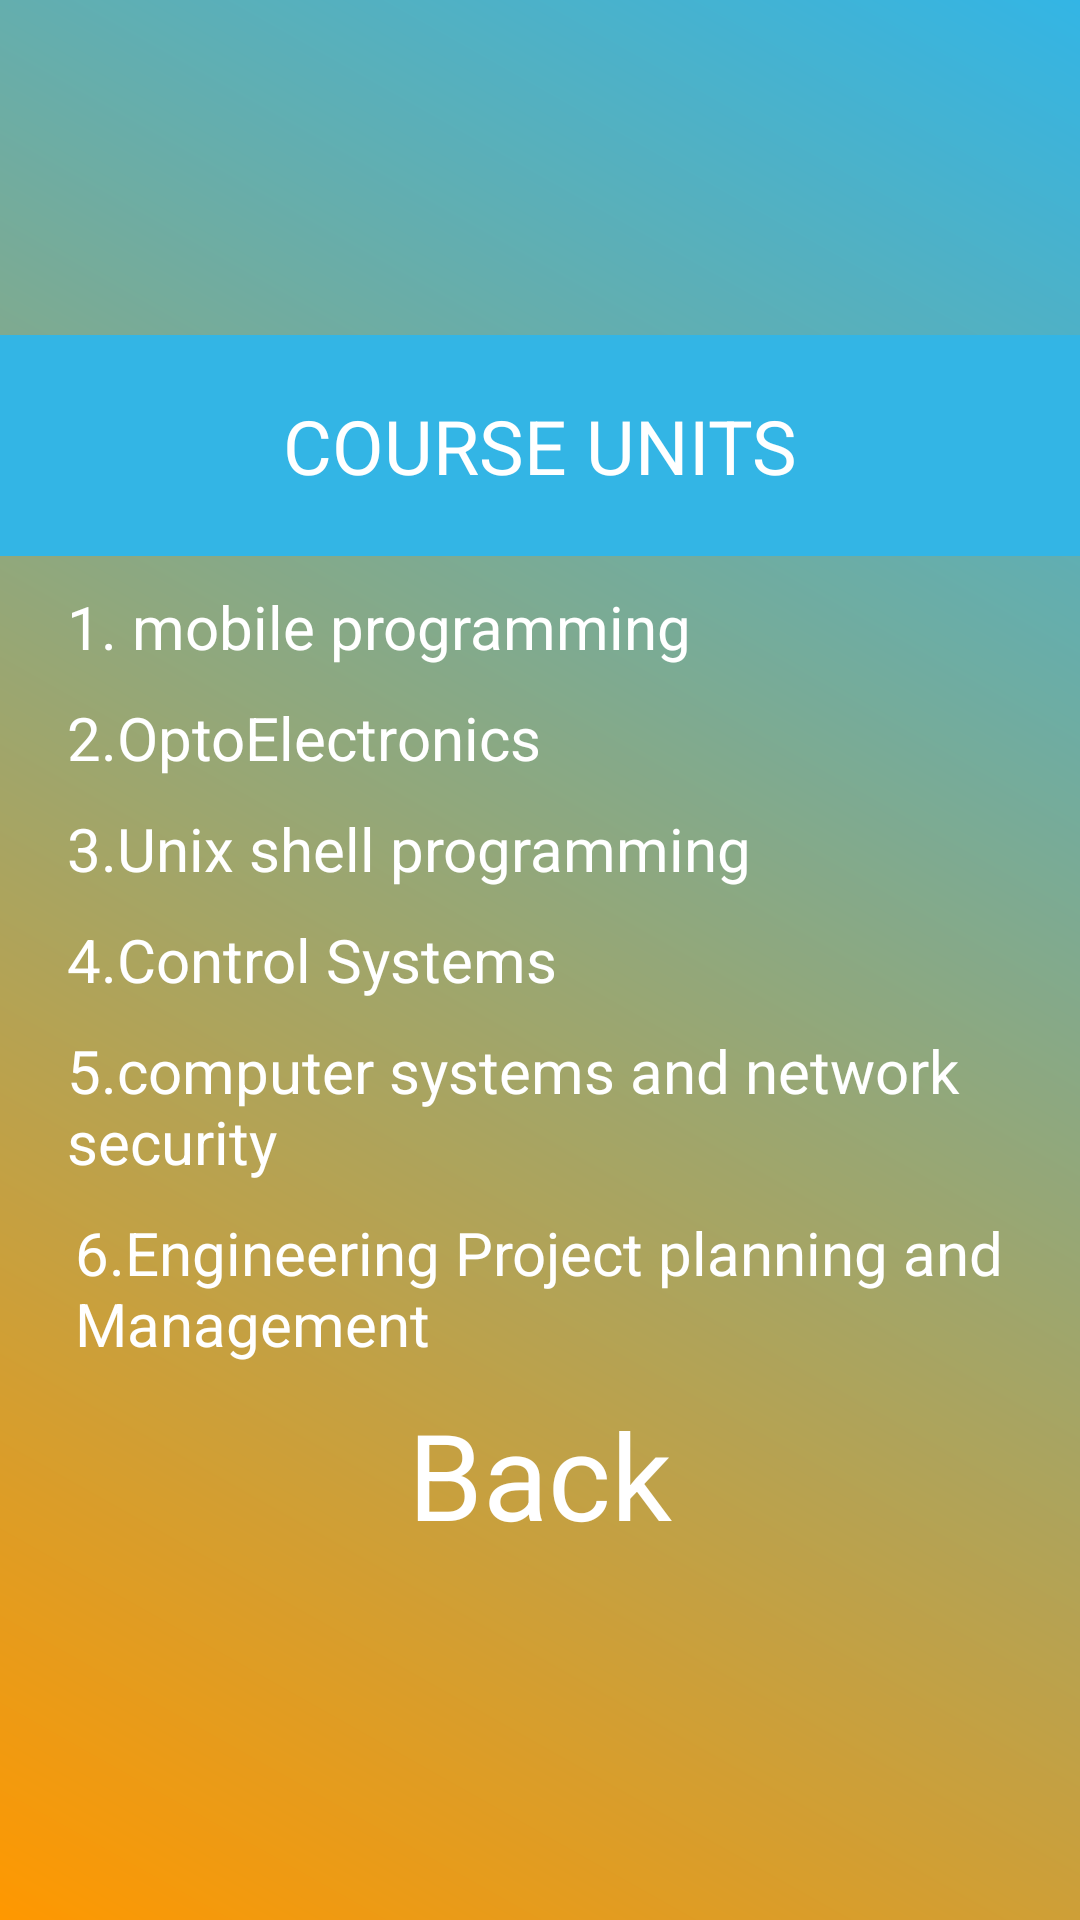

Layout XML and referenced resources for this Android screen:
<!-- AndroidManifest.xml: application theme Theme.BBrianXMLColorSwap -->
<!-- res/layout/activity_print_course_units.xml -->
<?xml version="1.0" encoding="utf-8"?>
<LinearLayout xmlns:android="http://schemas.android.com/apk/res/android"
    xmlns:app="http://schemas.android.com/apk/res-auto"
    xmlns:tools="http://schemas.android.com/tools"
    android:layout_width="match_parent"
    android:layout_height="match_parent"
    android:layout_gravity="center"
    android:gravity="center"
    android:orientation="vertical"
    android:background="@drawable/welcome_screen_background"
    tools:context=".MainActivity">

    <TextView
        android:layout_width="match_parent"
        android:layout_height="wrap_content"
        android:text="COURSE UNITS"
        android:textColor="@color/white"
        android:textSize="25dp"
        android:gravity="center"
        android:background="@color/blue"
        android:padding="20dp"
        />

    <TextView
        android:layout_width="match_parent"
        android:layout_height="wrap_content"
        android:text="1. mobile programming"
        android:textColor="@color/white"
        android:paddingTop="10dp"
        android:textSize="20dp"
        android:layout_marginLeft="20dp"
        android:layout_marginRight="15dp"
        />

    <TextView
        android:layout_width="match_parent"
        android:layout_height="wrap_content"
        android:text="2.OptoElectronics"
        android:textColor="@color/white"
        android:paddingTop="10dp"
        android:textSize="20dp"
        android:layout_marginLeft="20dp"
        android:layout_marginRight="15dp"
        />
    <TextView
        android:layout_width="match_parent"
        android:layout_height="wrap_content"
        android:text="3.Unix shell programming"
        android:textColor="@color/white"
        android:textSize="20dp"
        android:paddingTop="10dp"
        android:layout_marginLeft="20dp"
        android:layout_marginRight="15dp"
        />

    <TextView
        android:layout_width="match_parent"
        android:layout_height="wrap_content"
        android:text="4.Control Systems"
        android:textColor="@color/white"
        android:paddingTop="10dp"
        android:textSize="20dp"
        android:layout_marginLeft="20dp"
        android:layout_marginRight="15dp"
        />

    <TextView
        android:layout_width="match_parent"
        android:layout_height="wrap_content"
        android:text="5.computer systems and network security"
        android:textColor="@color/white"
        android:paddingTop="10dp"
        android:layout_marginLeft="20dp"
        android:layout_marginRight="15dp"
        android:textSize="20dp"
        />
    <TextView
        android:layout_width="match_parent"
        android:layout_height="wrap_content"
        android:text="6.Engineering Project planning and Management"
        android:textColor="@color/white"
        android:paddingTop="10dp"
        android:textSize="20dp"
        android:layout_marginLeft="20dp"
        android:layout_marginRight="10dp"
        />

    <Button
        android:layout_width="wrap_content"
        android:layout_height="wrap_content"
        android:text="Back"
        android:textSize="40dp"
        android:textColor="@color/white"
        android:textAppearance="?android:textAppearanceMedium"
        android:id="@+id/back_btn"
        android:layout_margin="10dp"
        />


</LinearLayout>
<!-- resources referenced by this layout -->
<resources>
  <color name="blue" type="color">#FF33B5E5</color>
  <color name="white">#FFFFFFFF</color>
  <!-- drawable welcome_screen_background (drawable) -->
  <?xml version="1.0" encoding="utf-8"?>
  <shape xmlns:android="http://schemas.android.com/apk/res/android">
      <gradient
          android:angle="45"
          android:startColor="#FF9800"
          android:endColor="@color/blue"
          />
  
  </shape>
</resources>
